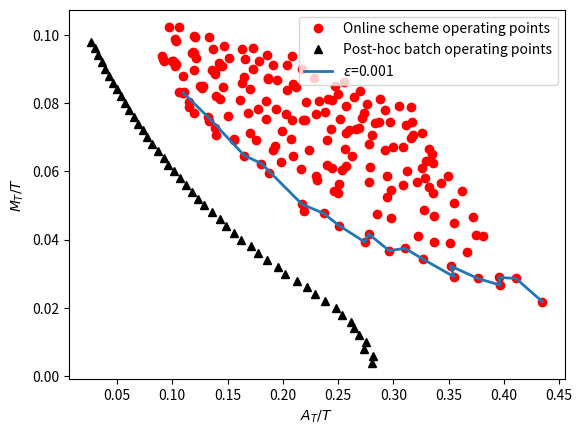

This chart was generated by the following Python code: (Note: this script raises an exception after producing the figure.)


import numpy as np
import matplotlib.pyplot as plt

base_dir = './neurips_paper/'

def plot_raw_abs_vs_mis( raw_abs, raw_mis, abstention_levels, mistake_levels, label, best_theta=None, best_raw_abs=None, best_raw_mis=None, T=500 ):
    raw_abs = np.array( raw_abs ) / T
    raw_mis = np.array( raw_mis ) / T

    abstention_levels = np.array( abstention_levels ) / T
    mistake_levels = np.array( mistake_levels ) / T

    fig = plt.figure()
    plt.plot(raw_abs, raw_mis, 'o', color='red', label='Online scheme operating points')
    plt.plot(abstention_levels, mistake_levels, '^', color='black', label='Post-hoc batch operating points')
    if best_theta is not None:
        best_raw_abs = np.array( best_raw_abs ) / T
        best_raw_mis = np.array( best_raw_mis ) / T
        plt.plot( best_raw_abs, best_raw_mis, label=r'$\epsilon$=' + str(best_theta), linewidth=2.0 )
    plt.legend(loc='upper right')
    plt.ylabel(r'$M_T/T$')
    plt.xlabel(r'$A_T/T$')
    plt.savefig( base_dir + label + '-comparative_raw_a_vs_m_linear_discrete.png', bbox_inches='tight' )



'''
Exp details : [CIFAR-10] varying Ps and Thetas 

    n_runs = 100 
    Thetas = list( np.arange( 0.001, 0.05, 0.005 ) )
    Ps = list(np.arange(0.015, 0.3, 0.015)) 
    T = 500 
    thresholds = np.linspace(0.2,0.95,20)
'''
label = 'cifar10-varying-Ps-Thetas-exp-with-theta' 
mistake_levels = list(range(0, 50))
abstention_levels = [ -1.        ,  -1.        , 140.5       , 140.8       ,
       136.92307692, 137.56521739, 134.37142857, 132.10416667,
       131.        , 126.85897436, 124.16666667, 119.08602151,
       114.36458333, 110.89795918, 106.53535354, 101.        ,
        97.67      ,  92.93      ,  88.56      ,  85.46      ,
        80.96      ,  78.1       ,  74.37      ,  71.53      ,
        67.89      ,  64.52      ,  61.81      ,  58.79      ,
        56.38      ,  53.3       ,  50.71      ,  48.09      ,
        46.06      ,  43.38      ,  40.91      ,  38.56      ,
        36.61      ,  34.51      ,  32.52      ,  30.59      ,
        28.58      ,  26.79      ,  24.76      ,  23.16      ,
        21.22      ,  19.73      ,  18.19      ,  16.49      ,
        15.05      ,  13.37      ]
mistake_levels = mistake_levels[2:]
abstention_levels = abstention_levels[2:] 

best_theta =  0.001
best_raw_abs =  [54.93, 66.34, 82.59, 90.34020618556701, 108.6413043478261, 118.45744680851064, 125.44680851063829, 137.17777777777778, 138.8780487804878, 148.12345679012347, 155.27027027027026, 163.42857142857142, 177.5, 175.88888888888889, 188.22, 198.26, 197.95833333333334, 205.4878048780488, 217.40540540540542]
best_raw_mis =  [41.5, 37.91, 32.32, 31.144329896907216, 25.195652173913043, 23.840425531914892, 22.06382978723404, 19.633333333333333, 20.829268292682926, 18.382716049382715, 18.72972972972973, 17.142857142857142, 14.558823529411764, 16.142857142857142, 14.32, 13.34, 14.458333333333334, 14.317073170731707, 10.91891891891892]

raw_abs =  [54.93, 53.2, 59.61, 57.7, 55.33, 57.5, 54.75, 46.34, 45.95, 45.51, 66.34, 69.7, 66.52, 69.43, 51.69, 51.28, 49.82, 50.63, 54.76, 50.19, 82.59, 78.12121212121212, 78.11458333333333, 63.94, 59.85, 62.59, 63.31, 51.41, 48.44, 51.82, 90.34020618556701, 93.70408163265306, 69.85, 71.47, 75.28, 60.84, 59.51, 58.91, 59.8, 53.0, 108.6413043478261, 109.73195876288659, 85.07, 87.86, 72.91, 69.21, 67.9, 69.53, 59.75, 60.39, 118.45744680851064, 95.59, 96.29, 99.11, 84.4, 80.77, 68.47, 72.36, 71.07, 66.43, 125.44680851063829, 108.23, 104.67, 88.97, 92.33, 85.3, 81.68, 82.26, 75.48, 73.27, 137.17777777777778, 115.35, 114.88, 103.86, 99.48, 92.41, 96.89, 86.59, 83.06, 81.32, 138.8780487804878, 124.84693877551021, 123.11111111111111, 111.92, 103.94, 101.47, 93.33, 93.52, 86.51, 89.26, 148.12345679012347, 125.38383838383838, 119.99, 122.44, 109.27, 110.09, 102.0, 97.5, 95.57, 92.98, 155.27027027027026, 142.7171717171717, 128.56, 126.67, 119.87, 114.83, 110.41, 106.06, 104.83, 102.12, 163.42857142857142, 149.13, 139.23, 128.34, 131.37, 121.96, 116.53, 118.88, 108.81, 104.22, 177.5, 161.1875, 147.37, 139.51, 128.43, 129.8, 125.83, 120.36, 122.24, 114.03, 175.88888888888889, 168.59183673469389, 149.12, 147.25, 138.86, 134.42, 133.25, 128.46, 123.42, 125.15, 188.22, 175.80434782608697, 164.08, 154.47, 146.14, 140.38, 136.59, 135.83, 132.35, 127.59, 198.26, 183.25, 168.45, 160.75, 156.09, 149.92, 141.8, 143.57, 137.88, 135.15, 197.95833333333334, 177.65, 168.05, 164.3, 166.36, 162.84, 154.54, 148.51, 146.05, 143.96, 205.4878048780488, 187.46, 177.27, 171.74, 168.17, 164.87, 157.79, 158.81, 155.57, 152.51, 217.40540540540542, 190.3838383838384, 186.27, 181.16, 174.76, 167.52, 166.32, 162.84, 158.4, 157.8]

raw_mis =  [41.5, 41.55, 38.57, 39.41, 41.55, 40.09, 41.48, 46.13, 46.41, 46.83, 37.91, 35.39, 37.34, 36.29, 45.65, 45.41, 46.21, 46.03, 43.9, 46.17, 32.32, 34.75757575757576, 34.59375, 42.44, 44.81, 42.46, 42.2, 49.41, 51.21, 49.16, 31.144329896907216, 29.79591836734694, 40.99, 40.59, 38.13, 46.61, 47.49, 47.3, 47.31, 51.16, 25.195652173913043, 24.144329896907216, 35.58, 34.63, 42.39, 44.2, 44.8, 44.76, 49.78, 49.62, 23.840425531914892, 33.17, 33.71, 31.32, 38.52, 40.38, 47.97, 45.4, 45.88, 49.69, 22.06382978723404, 30.34, 32.29, 39.17, 37.68, 42.12, 43.01, 43.77, 46.59, 48.37, 19.633333333333333, 28.73, 29.36, 34.69, 35.88, 40.25, 39.19, 45.06, 46.5, 47.92, 20.829268292682926, 26.846938775510203, 27.12121212121212, 33.08, 37.55, 38.47, 43.59, 43.71, 48.07, 46.09, 18.382716049382715, 28.08080808080808, 30.92, 30.45, 37.57, 37.59, 41.85, 43.35, 45.63, 47.02, 18.72972972972973, 23.818181818181817, 30.78, 30.18, 34.66, 38.44, 40.11, 42.35, 42.85, 45.52, 17.142857142857142, 23.12, 28.43, 33.26, 32.19, 36.15, 40.23, 38.7, 44.98, 46.84, 14.558823529411764, 20.5, 26.28, 30.65, 35.63, 36.0, 37.72, 40.65, 40.46, 43.72, 16.142857142857142, 19.612244897959183, 27.31, 29.25, 33.98, 36.38, 36.15, 39.53, 42.51, 41.27, 14.32, 19.434782608695652, 24.28, 28.04, 33.18, 35.34, 38.52, 37.75, 40.82, 43.13, 13.34, 18.119565217391305, 23.4, 28.47, 30.09, 33.62, 37.09, 37.17, 39.9, 41.73, 14.458333333333334, 22.43, 26.9, 29.09, 27.71, 30.43, 33.62, 37.21, 38.97, 40.56, 14.317073170731707, 20.71, 25.42, 28.23, 31.2, 31.45, 34.81, 35.39, 36.83, 39.63, 10.91891891891892, 20.484848484848484, 23.35, 27.11, 29.33, 32.57, 33.3, 35.64, 37.18, 39.39]

plot_raw_abs_vs_mis( raw_abs, raw_mis, abstention_levels, mistake_levels, label, best_theta, best_raw_abs, best_raw_mis )




'''
Exp details : [GAS] varying Ps and Thetas 

    n_runs = 100 
    Thetas = list( np.arange( 0.001, 0.05, 0.005 ) )
    Ps = list(np.arange(0.015, 0.3, 0.015)) 
    T = 500 
    thresholds = np.linspace(0.2,0.95,20)
'''
label = 'gas-varying-Ps-Thetas-exp-with-theta' 
mistake_levels = list(range(2, 120, 5))
abstention_levels = [411.04761905, 383.96      , 337.03      , 290.11      ,
       272.45      , 258.57      , 247.07      , 237.8       ,
       228.44      , 219.16      , 208.66      , 197.79      ,
       188.55      , 179.68      , 172.89      , 168.25      ,
       165.67      , 164.86      , 164.71      , 164.57      ,
       164.52      , 164.52      , 164.52      , 164.52      ] 

best_theta =  0.001
best_raw_abs =  [189.08, 193.49, 212.99, 241.82, 258.1, 278.14, 274.21, 300.88, 311.8, 316.41, 328.98, 344.8, 346.43, 358.14, 362.38, 364.71, 380.37, 381.63, 387.1]
best_raw_mis =  [89.76, 82.16, 70.72, 56.17, 52.19, 42.33, 45.38, 35.27, 32.18, 31.97, 26.74, 23.48, 22.58, 21.74, 19.62, 19.28, 15.7, 15.5, 14.59]

raw_abs =  [189.08, 181.83, 188.55, 176.65, 183.65, 180.97, 184.9, 131.24, 131.82, 130.86, 193.49, 205.15, 192.85, 189.58, 138.95, 120.77, 130.08, 124.57, 126.13, 131.88, 212.99, 211.08, 207.62, 148.81, 147.08, 146.11, 145.99, 103.03, 102.71, 100.24, 241.82, 236.28, 169.22, 160.34, 158.44, 125.4, 131.7, 129.72, 118.11, 94.0, 258.1, 265.68, 191.65, 185.16, 152.02, 144.76, 144.01, 144.49, 116.4, 113.88, 278.14, 203.33, 195.75, 200.14, 163.98, 167.63, 137.68, 135.34, 142.04, 118.11, 274.21, 216.68, 226.76, 176.88, 176.64, 159.23, 142.28, 151.88, 134.39, 135.13, 300.88, 240.87, 235.13, 190.35, 194.6, 166.91, 169.81, 142.78, 154.91, 138.08, 311.8, 245.17, 253.19, 210.61, 185.65, 186.07, 162.24, 159.65, 146.94, 145.16, 316.41, 260.09, 226.34, 227.72, 196.56, 194.77, 173.77, 158.83, 163.24, 151.34, 328.98, 280.3, 231.92, 238.62, 209.33, 192.0, 189.95, 175.34, 169.43, 165.95, 344.8, 292.68, 246.7, 227.3, 227.72, 204.26, 184.22, 192.54, 177.49, 162.76, 346.43, 294.08, 262.4, 233.72, 217.28, 210.03, 195.7, 183.93, 182.13, 177.78, 358.14, 303.18, 265.21, 246.09, 224.79, 214.22, 210.04, 193.88, 185.2, 182.31, 362.38, 307.63, 280.09, 248.61, 237.92, 222.68, 209.08, 211.32, 197.73, 190.29, 364.71, 317.25, 285.71, 267.87, 246.58, 233.93, 216.86, 210.45, 199.05, 198.01, 380.37, 297.46, 277.52, 256.28, 253.57, 239.94, 231.0, 220.55, 208.2, 201.95, 381.63, 298.54, 287.03, 265.96, 250.58, 238.27, 227.12, 226.36, 221.31, 210.42, 387.1, 313.89, 293.77, 277.34, 258.98, 247.08, 236.62, 228.67, 221.82, 211.0]

raw_mis =  [89.76, 91.11, 88.67, 93.79, 91.44, 92.33, 91.1, 121.67, 119.41, 120.91, 82.16, 78.88, 85.09, 84.12, 109.52, 119.64, 117.69, 116.83, 117.54, 114.42, 70.72, 70.75, 75.22, 101.63, 104.09, 103.94, 103.19, 124.72, 127.12, 127.22, 56.17, 60.27, 89.09, 92.32, 95.6, 112.77, 109.01, 110.32, 113.76, 128.69, 52.19, 48.73, 79.08, 80.02, 97.82, 102.41, 100.9, 100.62, 115.87, 117.76, 42.33, 72.94, 75.8, 71.43, 92.44, 87.11, 104.75, 105.85, 102.74, 114.54, 45.38, 66.88, 62.2, 85.5, 85.98, 94.49, 102.47, 97.86, 108.61, 107.81, 35.27, 55.97, 59.16, 79.1, 76.05, 91.16, 88.49, 103.15, 95.96, 106.3, 32.18, 54.51, 51.93, 69.65, 81.62, 80.28, 92.33, 94.32, 100.73, 103.7, 31.97, 49.77, 64.61, 62.76, 77.2, 78.31, 88.82, 95.96, 93.3, 100.89, 26.74, 42.42, 60.84, 59.78, 72.02, 79.1, 81.62, 88.32, 90.44, 94.05, 23.48, 40.2, 58.04, 65.87, 64.38, 76.76, 84.27, 80.0, 89.12, 96.83, 22.58, 39.05, 51.19, 63.19, 68.76, 74.06, 80.94, 86.49, 87.08, 90.71, 21.74, 36.71, 50.4, 57.96, 66.44, 73.87, 74.34, 82.56, 86.32, 88.09, 19.62, 35.51, 45.64, 58.33, 61.77, 67.98, 74.76, 74.75, 80.6, 84.98, 19.28, 32.99, 44.31, 51.76, 58.72, 63.67, 73.41, 75.65, 82.18, 82.33, 15.7, 38.63, 48.62, 54.76, 57.59, 61.76, 67.49, 71.48, 77.99, 82.37, 15.5, 41.44, 44.97, 53.1, 58.57, 64.73, 68.88, 71.48, 73.67, 78.97, 14.59, 34.92, 42.95, 48.58, 55.41, 60.53, 66.32, 69.69, 72.65, 80.31]

plot_raw_abs_vs_mis( raw_abs, raw_mis, abstention_levels, mistake_levels, label, best_theta, best_raw_abs, best_raw_mis  )
